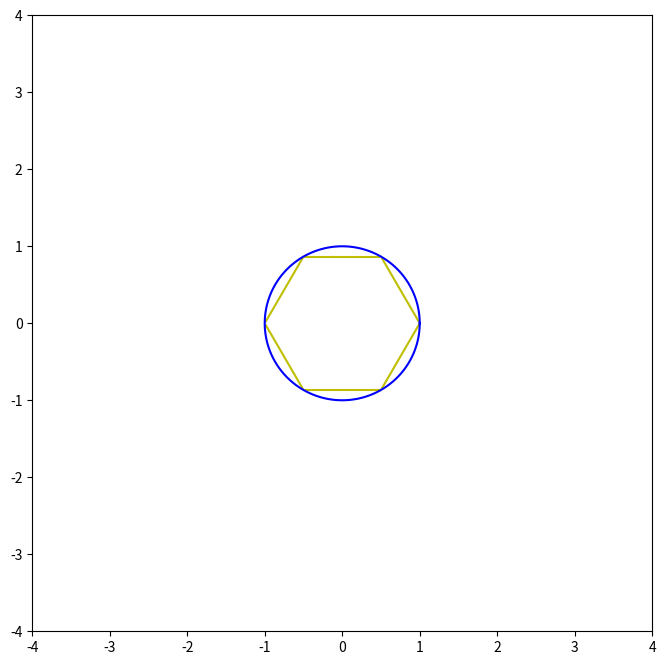

Here is the Python script that generated this plot:
from matplotlib.pyplot import *
import matplotlib.backend_bases as be
import numpy as np 

# Mouse movement functions
def mouse_down(evt):
	global vertex,cnct
	artists = [p[i][0] for i in range(6)]
	vertex = artists.index(evt.artist)
	cnct = connect('motion_notify_event',mover)

event = None
def mouse_up(evt):
	if event:
		event.canvas.mpl_disconnect(cnct)

def mover(evt):
	global vertex,event
	event = evt
	if event.inaxes:
		xx = evt.xdata
		yy = evt.ydata
		norm = np.sqrt(xx**2+yy**2)
		x[vertex] = xx/norm
		y[vertex] = yy/norm
		redefine_hexagon()
	
def draw_conic():
	an = np.linspace(0,2*np.pi,501)
	plot(np.cos(an),np.sin(an),'blue')

def redefine_hexagon():
	global E,xE,yE
	for i in range(6):
		p[i][0].set_data(x[i],y[i])
	for i in range(6):
		inext = (i+1)%6
		e[i][0].set_data((x[i],x[inext]),(y[i],y[inext]))
	i = ind = 0
	E = 3*min(1000,max([ 1/min(abs(x[i] - x[(i+1) % 6]),abs(y[i]-y[(i+1)%6])) for i in range(6)]))
	while ind < 12:
		inext = (i+1)%6
		xE = ( x[i] - E*(x[inext]-x[i]),x[inext] - E*(x[i]-x[inext]))
		yE = ( y[i] - E*(y[inext]-y[i]),y[inext] - E*(y[i]-y[inext]))
		l[ind][0].set_data((xE[0],x[i]),(yE[0],y[i]))
		ind += 1
		l[ind][0].set_data((xE[1],x[inext]),(yE[1],y[inext]))
		ind += 1
		i += 1
	redraw_line()
	fig.show()

def set_points_on_line():
	global p1_x,p2_x,p1_y,p2_y
	# Points
	p1_x = x[0] + (-x[0] + x[1] )*((x[0]-x[3])*(y[3]-y[4]) - (x[3]-x[4])*(y[0]-y[3]))/\
		((x[0]-x[1])*(y[3]-y[4])-(x[3]-x[4])*(y[0]-y[1]))
	p2_x= x[1] + (-x[1] + x[2] )*((x[1]-x[4])*(y[4]-y[5]) - (x[4]-x[5])*(y[1]-y[4]))/\
		((x[1]-x[2])*(y[4]-y[5])-(x[4]-x[5])*(y[1]-y[2]))
	p1_y = y[0] + (-y[0] + y[1] )*((x[0]-x[3])*(y[3]-y[4]) - (x[3]-x[4])*(y[0]-y[3]))/\
		((x[0]-x[1])*(y[3]-y[4])-(x[3]-x[4])*(y[0]-y[1]))
	p2_y = y[1] + (-y[1] + y[2] )*((x[1]-x[4])*(y[4]-y[5]) - (x[4]-x[5])*(y[1]-y[4]))/\
		((x[1]-x[2])*(y[4]-y[5])-(x[4]-x[5])*(y[1]-y[2]))

def redraw_line():
	global p1_x,p2_x,p1_y,p2_y
	set_points_on_line()
	# Redraw line
	line[0].set_data(p1_x + np.array((-E,E))*(p2_x-p1_x),p1_y + np.array((-E,E))*(p2_y - p1_y))

fig = figure(figsize=(8,8))

connect('pick_event',mouse_down)
connect('button_release_event',mouse_up)

# vertices
x = [ np.cos(2*np.pi*i/6) for i in range(6) ]
y = [ np.sin(2*np.pi*i/6) for i in range(6) ]

p = plot(x[0],y[0]),plot(x[1],y[1]),plot(x[2],y[2]),\
	plot(x[3],y[3]),plot(x[4],y[4]),plot(x[5],y[5])
e = plot(x[0:2],y[0:2],'y'),plot(x[1:3],y[1:3],'y'),\
	plot(x[2:4],y[2:4],'y'),plot(x[3:5],y[3:5],'y'),\
	plot(x[4:],y[4:],'y'),plot((x[5],x[0]),(y[5],y[0]),'y')
E = 3*min(1000,max([ 1/min(abs(x[i] - x[(i+1) % 6]),abs(y[i]-y[(i+1)%6])) for i in range(6)]))
l = ()
for i in range(6):
	inext = (i+1)%6
	xE = ( x[i] - E*(x[inext]-x[i]),x[inext] - E*(x[i]-x[inext]))
	yE = ( y[i] - E*(y[inext]-y[i]),y[inext] - E*(y[i]-y[inext]))
	l = l+(plot((xE[0],x[i]),(yE[0],y[i]),'w'),)
	l = l+(plot((xE[1],x[inext]),(yE[1],y[inext]),'w'),)

draw_conic()

# Plot line
set_points_on_line()
line = plot(p1_x + np.array((-E,E))*(p2_x-p1_x),p1_y + np.array((-E,E))*(p2_y - p1_y),'r')

xlim(-4,4)
ylim(-4,4)
for i in range(6):
	p[i][0].set_picker(5.0)

fig.show()
